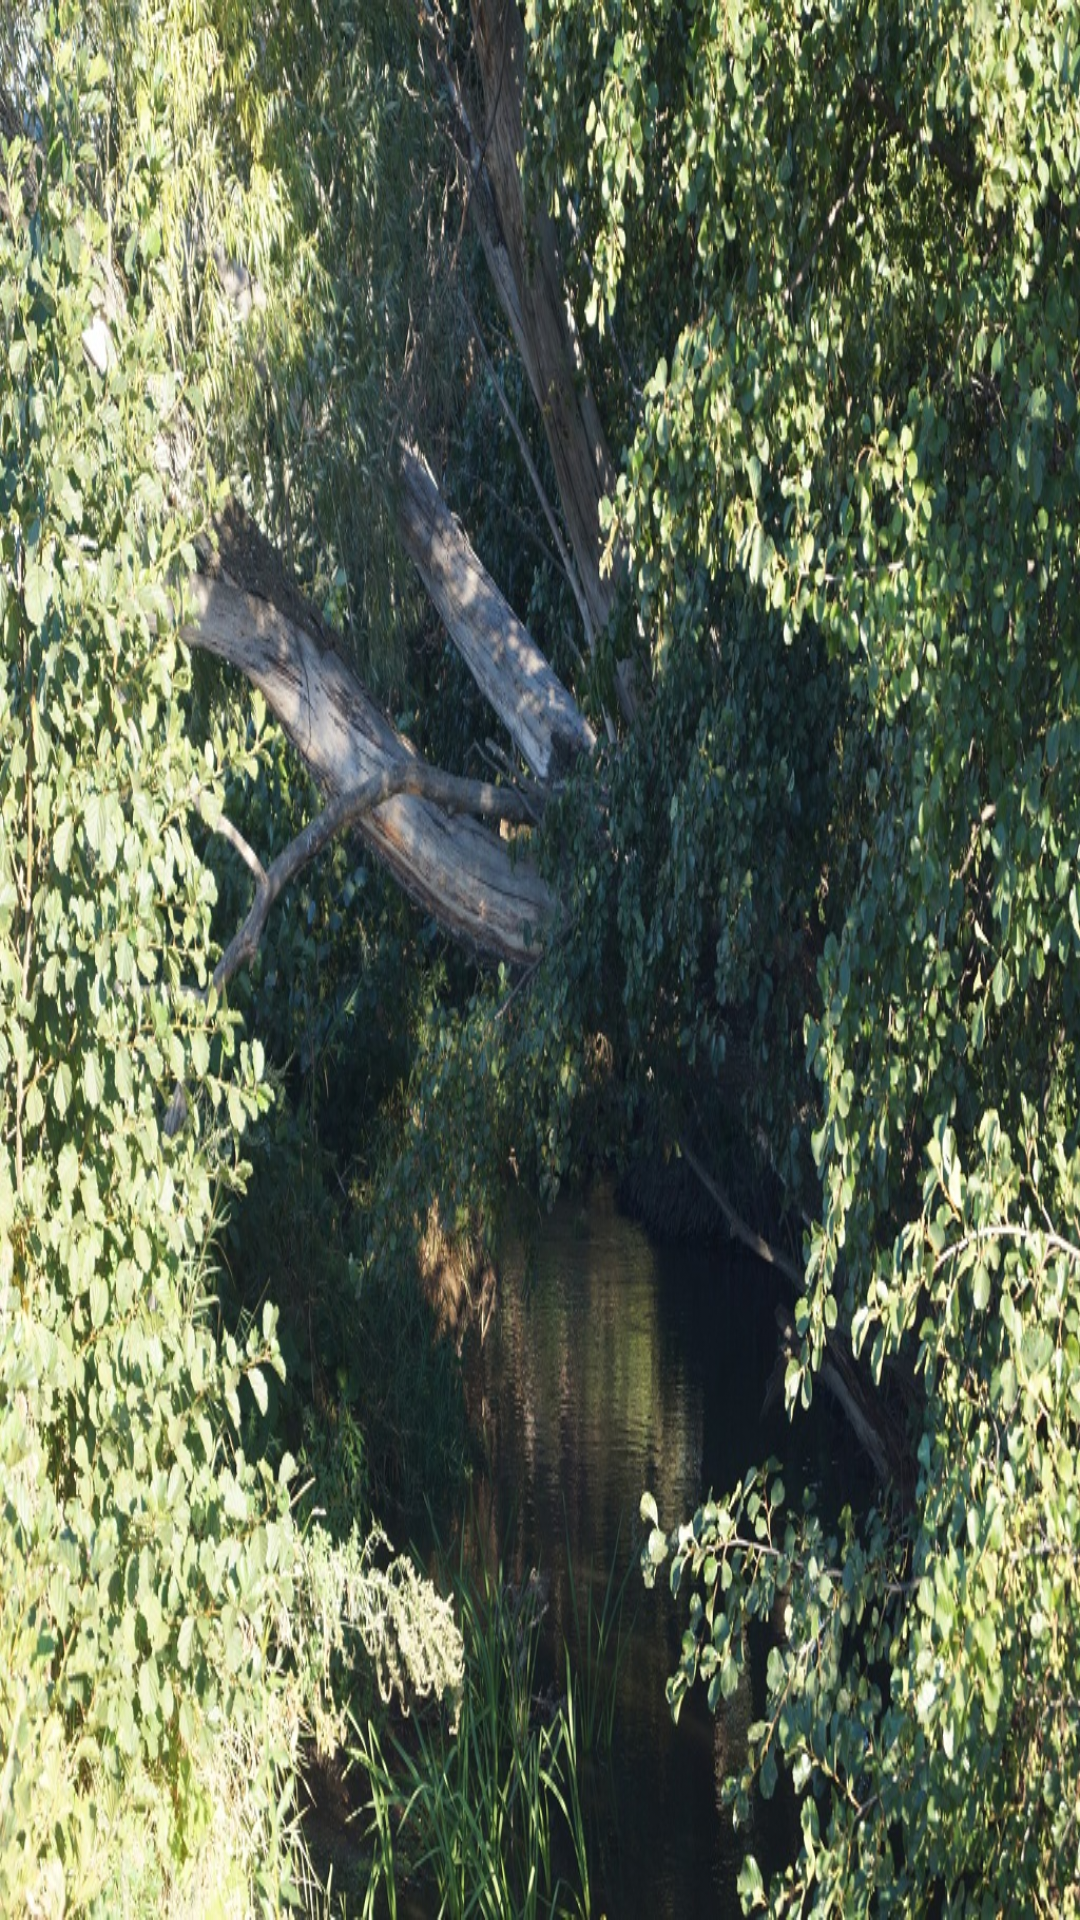

Write the Android layout XML for this screen, with the resource values it uses.
<!-- AndroidManifest.xml: application theme Theme.AlarmTest -->
<!-- res/layout/activity_art.xml -->
<?xml version="1.0" encoding="utf-8"?>
<FrameLayout xmlns:android="http://schemas.android.com/apk/res/android"
    xmlns:tools="http://schemas.android.com/tools"
    android:layout_width="match_parent"
    android:layout_height="match_parent"
    android:background="@drawable/river"
    tools:context=".ArtActivity">

</FrameLayout>
<!-- resources referenced by this layout -->
<resources>
  <!-- drawable river: jpg bitmap (drawable, 473151 bytes) -->
  <style name="Theme.AlarmTest" parent="Theme.MaterialComponents.DayNight.DarkActionBar">
          
          <item name="colorPrimary">@color/purple_500</item>
          <item name="colorPrimaryVariant">@color/purple_700</item>
          <item name="colorOnPrimary">@color/white</item>
          
          <item name="colorSecondary">@color/teal_200</item>
          <item name="colorSecondaryVariant">@color/teal_700</item>
          <item name="colorOnSecondary">@color/black</item>
          
          <item name="android:statusBarColor">?attr/colorPrimaryVariant</item>
          
      </style>
  <!-- not gathered from this repository: default colours our renderer supplied (Android Studio template values) -->
  <color name="purple_500">#FF6200EE</color>
  <color name="purple_700">#FF3700B3</color>
  <color name="teal_200">#FF03DAC5</color>
  <color name="teal_700">#FF018786</color>
  <color name="black">#FF000000</color>
  <color name="white">#FFFFFFFF</color>
</resources>
